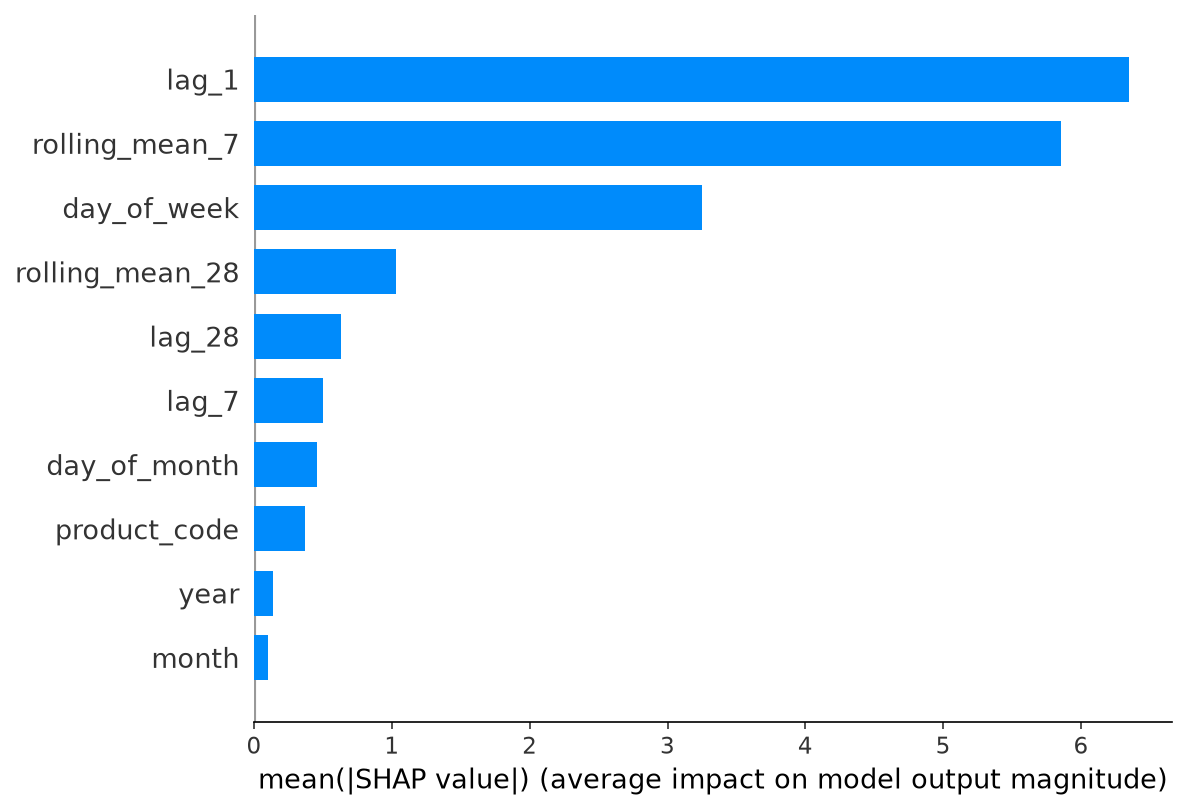

The data file committed next to this chart (first rows):
feature, mean_abs_shap
lag_1, 6.345
rolling_mean_7, 5.856
day_of_week, 3.249
rolling_mean_28, 1.027
lag_28, 0.6291
lag_7, 0.5029
day_of_month, 0.4582
product_code, 0.3669
year, 0.1408
month, 0.1045
